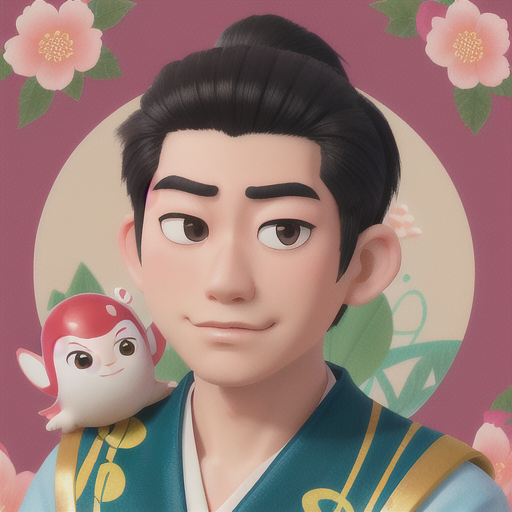
Generation parameters embedded in this image by AUTOMATIC1111 Stable Diffusion web UI or a fork of it (Forge, ...) (PNG 'parameters' text chunk):
face, HOKAIDO, YOUNG MAN 

Steps: 20, Sampler: Euler a, CFG scale: 7, Seed: 3122087417, Size: 512x512, Model hash: d6548414b4, Model: disneyPixarCartoon_v10, Version: v1.4.1